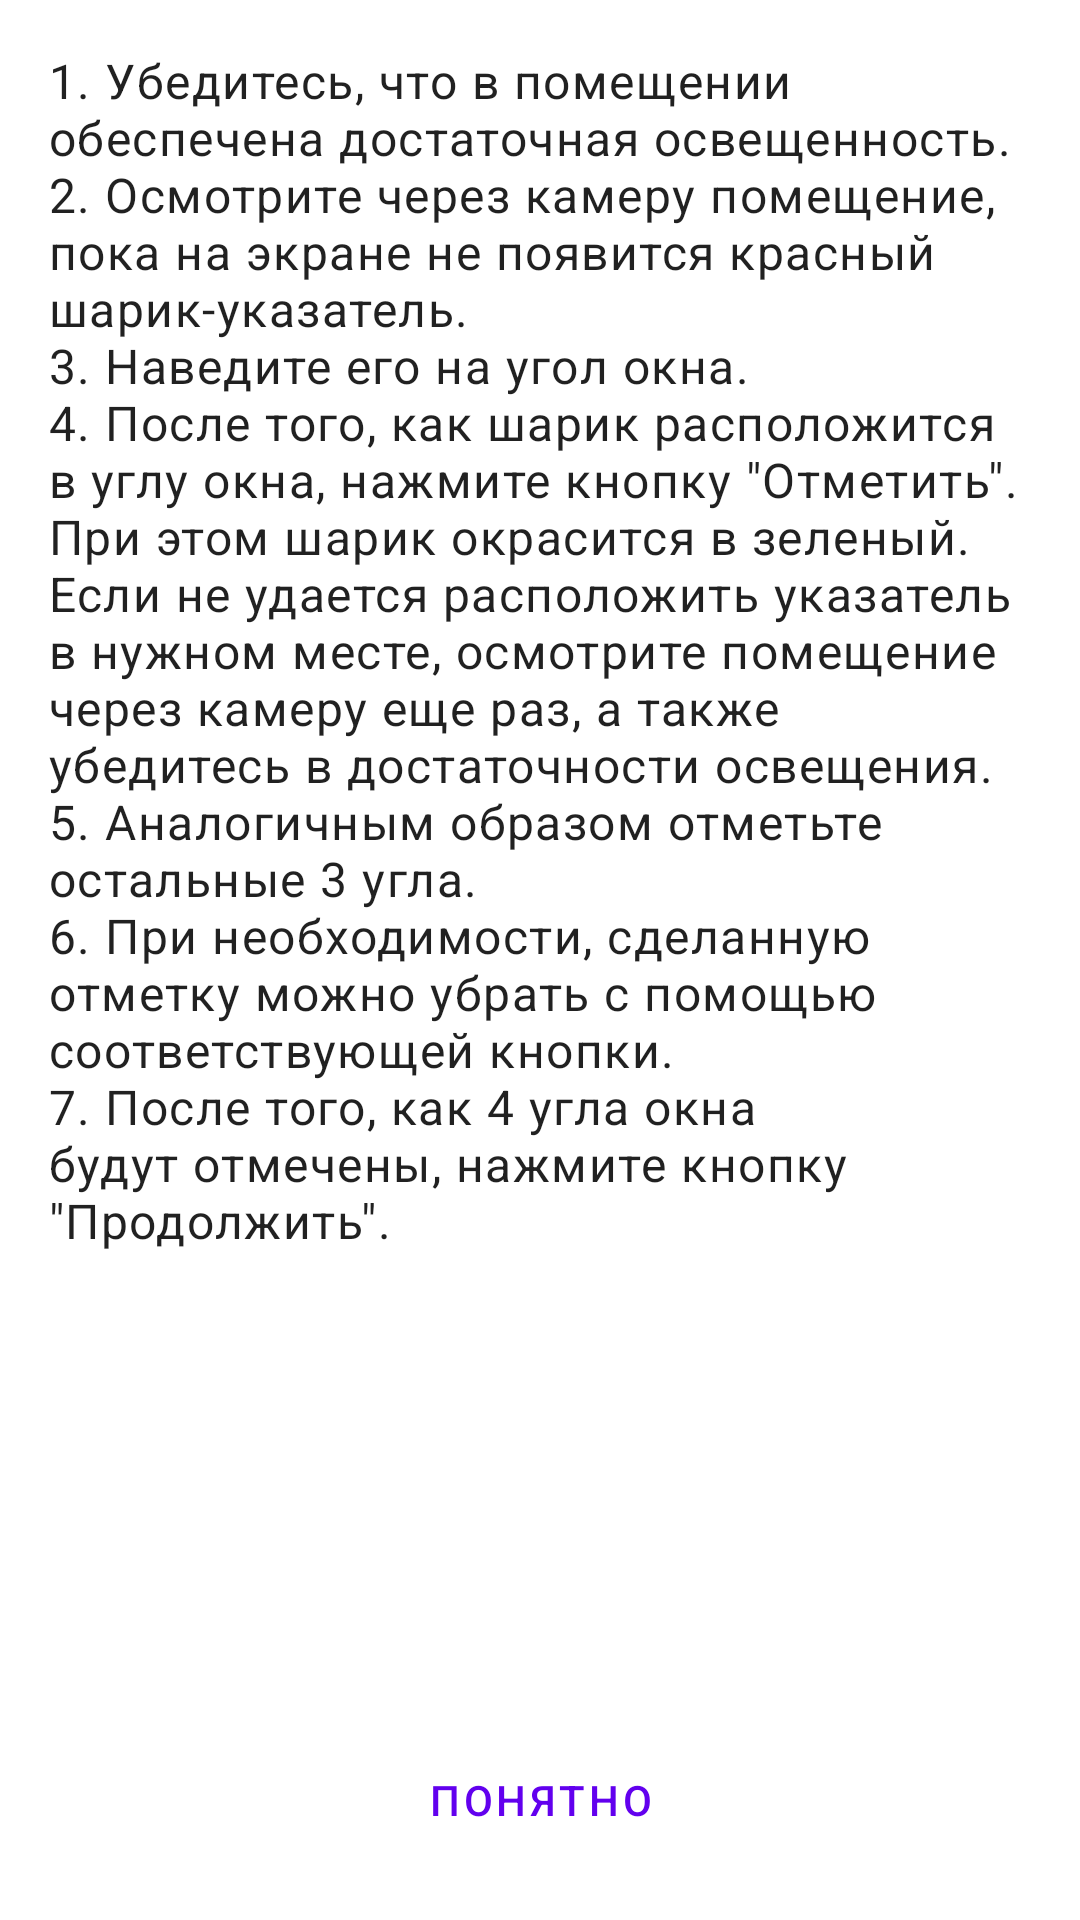

Here is an Android app screen rendered from its layout file. Give the layout XML and the strings, colors and styles it references.
<!-- AndroidManifest.xml: application theme Theme.OknaServiceAndroidApp -->
<!-- res/layout/fragment_ar_tutorial.xml -->
<?xml version="1.0" encoding="utf-8"?>
<androidx.constraintlayout.widget.ConstraintLayout xmlns:android="http://schemas.android.com/apk/res/android"
    xmlns:app="http://schemas.android.com/apk/res-auto"
    android:layout_width="match_parent"
    android:layout_height="match_parent">

    <androidx.constraintlayout.widget.Guideline
        android:id="@+id/start_guideline"
        android:layout_width="wrap_content"
        android:layout_height="wrap_content"
        android:orientation="vertical"
        app:layout_constraintGuide_begin="@dimen/margin_medium" />

    <androidx.constraintlayout.widget.Guideline
        android:id="@+id/end_guideline"
        android:layout_width="wrap_content"
        android:layout_height="wrap_content"
        android:orientation="vertical"
        app:layout_constraintGuide_end="@dimen/margin_medium" />

    <TextView
        android:id="@+id/text_view"
        android:layout_width="0dp"
        android:layout_height="wrap_content"
        android:layout_marginTop="@dimen/margin_medium"
        android:text="@string/ar_tutorial_text"
        android:textAppearance="?textAppearanceBody1"
        app:layout_constraintBottom_toTopOf="@id/got_it_button"
        app:layout_constraintEnd_toEndOf="@id/end_guideline"
        app:layout_constraintHorizontal_bias="0.0"
        app:layout_constraintStart_toStartOf="@id/start_guideline"
        app:layout_constraintTop_toTopOf="parent"
        app:layout_constraintVertical_bias="0" />

    <Button
        android:id="@+id/got_it_button"
        style="@style/Widget.MaterialComponents.Button.TextButton"
        android:layout_width="0dp"
        android:layout_height="wrap_content"
        android:layout_marginBottom="@dimen/margin_medium"
        android:text="@string/got_it"
        app:layout_constraintBottom_toBottomOf="parent"
        app:layout_constraintEnd_toEndOf="@id/end_guideline"
        app:layout_constraintStart_toStartOf="@id/start_guideline" />
</androidx.constraintlayout.widget.ConstraintLayout>
<!-- resources referenced by this layout -->
<resources>
  <dimen name="margin_medium">16dp</dimen>
  <string name="ar_tutorial_text">1. Убедитесь, что в помещении обеспечена достаточная освещенность.\n2. Осмотрите через камеру помещение, пока на экране не появится красный шарик-указатель.\n3. Наведите его на угол окна.\n4. После того, как шарик расположится в углу окна, нажмите кнопку \"Отметить\". При этом шарик окрасится в зеленый. Если не удается расположить указатель в нужном месте, осмотрите помещение через камеру еще раз, а также убедитесь в достаточности освещения.\n5. Аналогичным образом отметьте остальные 3 угла.\n6. При необходимости, сделанную отметку можно убрать с помощью соответствующей кнопки.\n7. После того, как 4 угла окна будут отмечены, нажмите кнопку \"Продолжить\".</string>
  <string name="got_it">Понятно</string>
  <style name="Theme.OknaServiceAndroidApp" parent="Theme.MaterialComponents.DayNight.DarkActionBar">
          
          <item name="colorPrimary">@color/purple_500</item>
          <item name="colorPrimaryVariant">@color/purple_700</item>
          <item name="colorOnPrimary">@color/white</item>
          
          <item name="colorSecondary">@color/teal_200</item>
          <item name="colorSecondaryVariant">@color/teal_700</item>
          <item name="colorOnSecondary">@color/black</item>
          
          <item name="android:statusBarColor" tools:targetApi="l">?attr/colorPrimaryVariant</item>
          
      </style>
  <!-- not gathered from this repository: default colours our renderer supplied (Android Studio template values) -->
  <color name="purple_500">#FF6200EE</color>
  <color name="purple_700">#FF3700B3</color>
  <color name="teal_200">#FF03DAC5</color>
  <color name="teal_700">#FF018786</color>
  <color name="black">#FF000000</color>
  <color name="white">#FFFFFFFF</color>
</resources>
